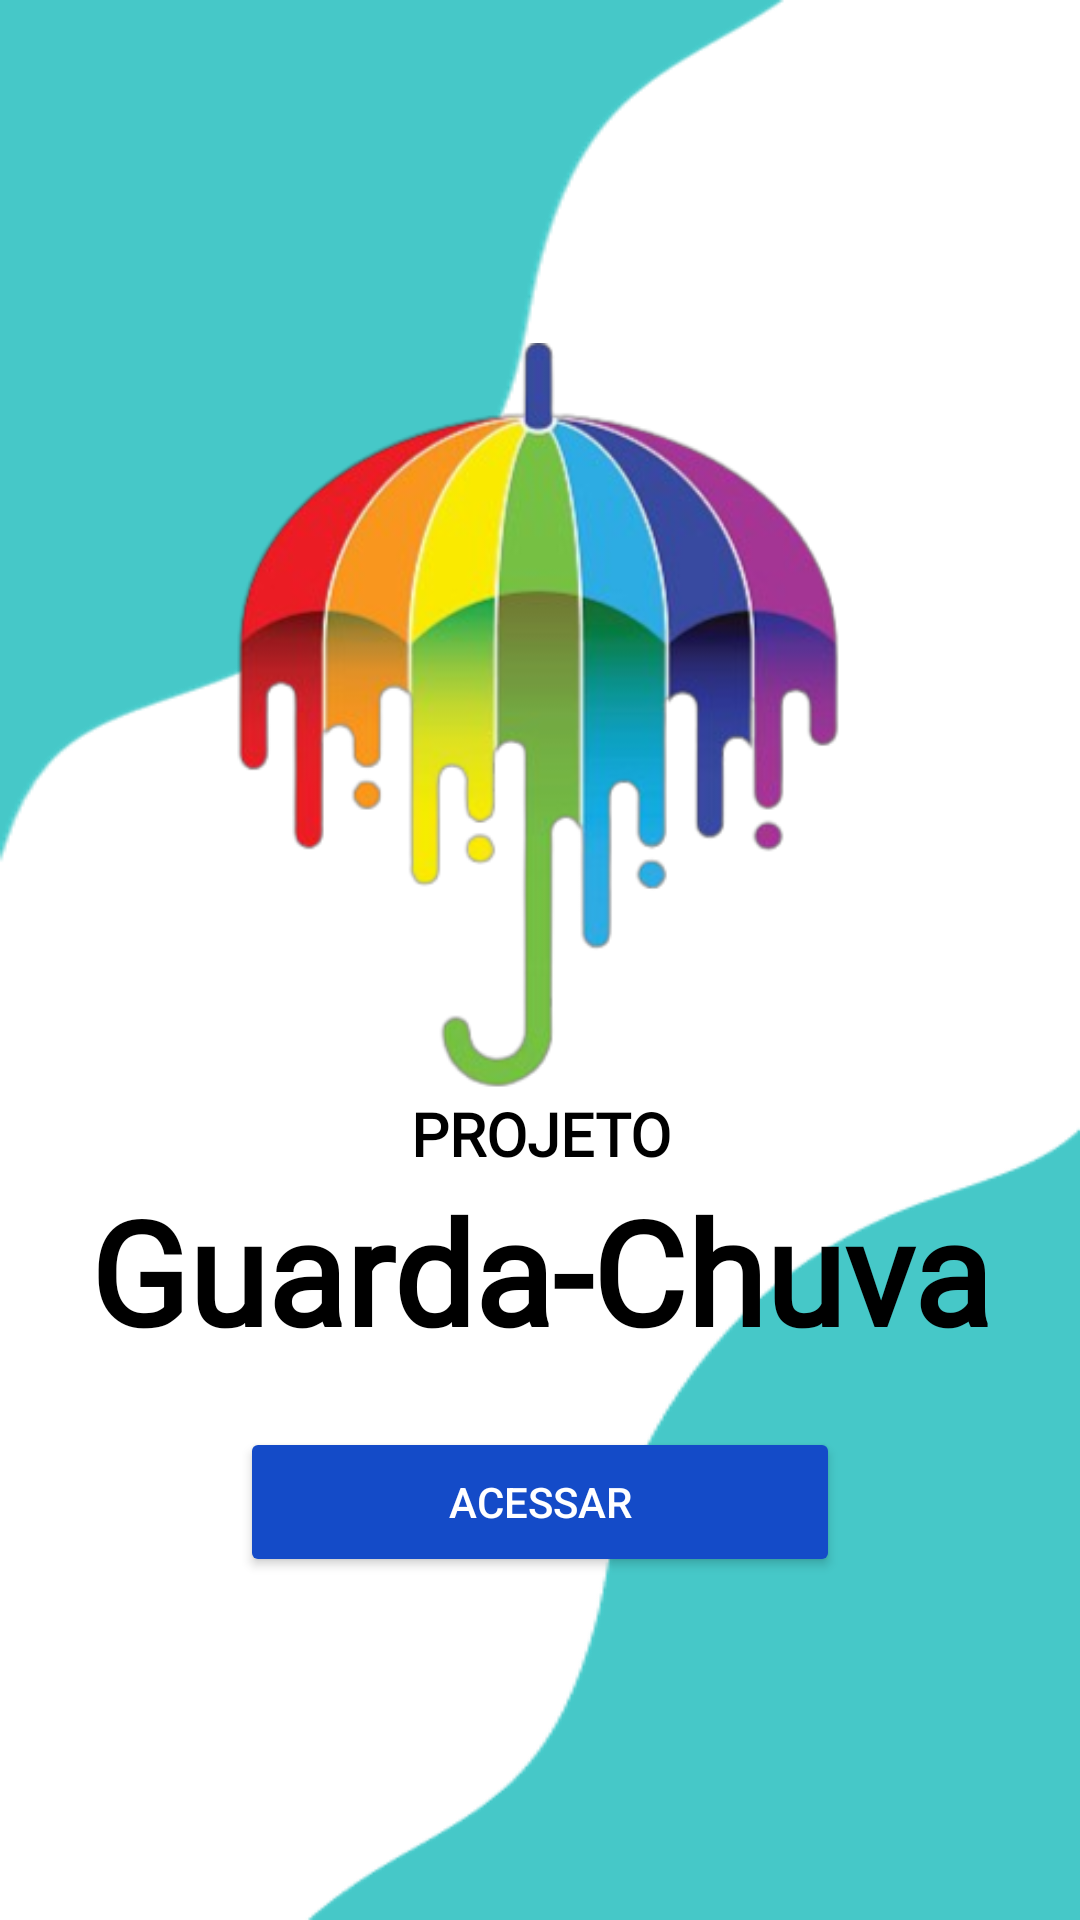

Layout XML and referenced resources for this Android screen:
<!-- AndroidManifest.xml: application theme Theme.GuardaChuva -->
<!-- res/layout/activity_welcome.xml -->
<?xml version="1.0" encoding="utf-8"?>
<LinearLayout
    xmlns:app="http://schemas.android.com/apk/res-auto"
    xmlns:android="http://schemas.android.com/apk/res/android"
    android:layout_width="match_parent"
    android:layout_height="match_parent"
    android:fillViewport="true">

    <LinearLayout
        xmlns:tools="http://schemas.android.com/tools"
        android:layout_width="match_parent"
        android:layout_height="match_parent"
        android:orientation="vertical"
        android:background="@drawable/background"
        android:gravity="center"
        tools:context=".Welcome">

    <ImageView
        android:layout_width="match_parent"
        android:layout_height="250dp"
        android:src="@drawable/guardachuva" />

    <TextView
        android:layout_width="match_parent"
        android:layout_height="wrap_content"
        android:text="PROJETO"
        android:textColor="@color/black"
        android:fontFamily="@font/spartan_bold"
        android:gravity="center"
        android:textSize="20dp"
        android:textStyle="bold"
        />

        <TextView
            android:layout_width="match_parent"
            android:layout_height="wrap_content"
            android:text="Guarda-Chuva"
            android:textColor="@color/black"
            android:fontFamily="@font/chewy"
            android:gravity="center"
            android:textSize="48dp"
            android:textStyle="bold"
            />

        <Button
            android:id="@+id/btAcessar"
            android:layout_width="200dp"
            android:layout_height="50dp"
            android:layout_marginTop="20dp"
            android:backgroundTint="@color/azulroial"
            android:text="Acessar"
            android:textColor="@color/white"></Button>


</LinearLayout>
</LinearLayout>
<!-- resources referenced by this layout -->
<resources>
  <color name="azulroial">#144BC8</color>
  <color name="black">#FF000000</color>
  <color name="white">#FFFFFFFF</color>
  <!-- drawable background: png bitmap (drawable, 12511 bytes) -->
  <!-- drawable guardachuva: png bitmap (drawable, 82741 bytes) -->
  <style name="Theme.GuardaChuva" parent="Base.Theme.GuardaChuva" />
  <style name="Base.Theme.GuardaChuva" parent="Theme.Material3.DayNight.NoActionBar">
          
          
      </style>
</resources>
